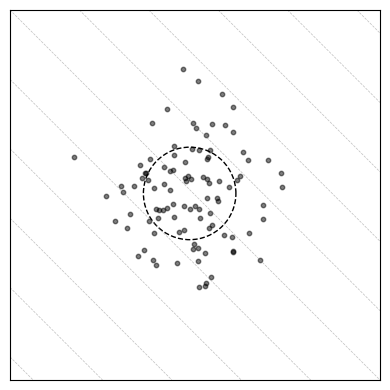
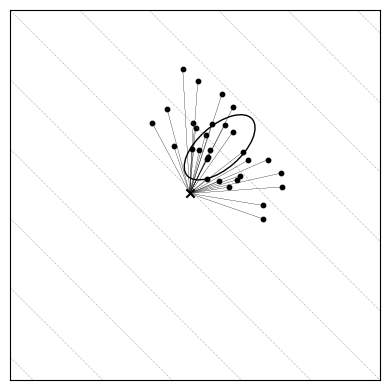
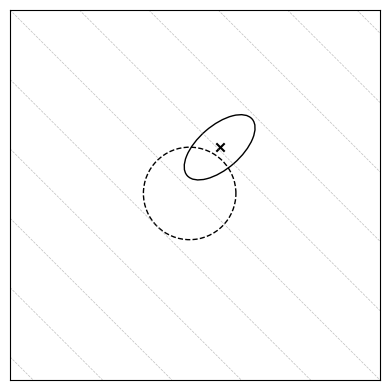

Write Python code to recreate these figures, in order.
import numpy as np
import matplotlib.pyplot as plt
from matplotlib.patches import Ellipse

# Objective function: F(x) = sum(x)
def objective(x):
    return np.sum(x, axis=1)

# Generate samples from N(0, I)
np.random.seed(42)
samples = np.random.multivariate_normal(mean=[0, 0], cov=np.eye(2), size=100)
mean_all = np.mean(samples, axis=0)
fitness = objective(samples)

# Select top 30 individuals by fitness
top_indices = np.argsort(fitness)[-30:]
top_samples = samples[top_indices]
mean_top = np.mean(top_samples, axis=0)

# Compute new covariance matrix from top samples
cov_new = np.cov(top_samples, rowvar=False)

# Draw ellipse for covariance matrix
def draw_cov_ellipse(ax, mean, cov, **kwargs):
    vals, vecs = np.linalg.eigh(cov)
    angle = np.degrees(np.arctan2(*vecs[:, 1][::-1]))
    width, height = 2 * np.sqrt(vals)
    ellipse = Ellipse(xy=mean, width=width, height=height, angle=angle, **kwargs)
    ax.add_patch(ellipse)

# Draw background contours
def plot_contours(ax):
    X, Y = np.meshgrid(np.linspace(-4, 4, 100), np.linspace(-4, 4, 100))
    Z = X + Y
    ax.contour(X, Y, Z, levels=10, colors='gray', linestyles='dashed', alpha=0.5, linewidths=0.5)

# ----- Subplot 1: Sampling -----
fig, ax = plt.subplots(figsize=(4, 4))
ax.scatter(samples[:, 0], samples[:, 1], s=10, c='black', alpha=0.5)
draw_cov_ellipse(ax, mean_all, np.eye(2), edgecolor='black', linestyle='--', fill=False)
plot_contours(ax)
ax.set_xlim(-4, 4)
ax.set_ylim(-4, 4)
ax.set_aspect('equal')
ax.set_xticks([])
ax.set_yticks([])
# ax.set_title("Sampling")
plt.tight_layout()
plt.savefig("sampling_plot.png", dpi=800)
plt.close()

# ----- Subplot 2: Estimation -----
fig, ax = plt.subplots(figsize=(4, 4))
ax.scatter(top_samples[:, 0], top_samples[:, 1], c='black', s=10)
ax.scatter(*mean_all, color='black', marker='x')
for pt in top_samples:
    ax.arrow(mean_all[0], mean_all[1],
             pt[0] - mean_all[0], pt[1] - mean_all[1],
             head_width=0.0, head_length=0.0, fc='black', ec='black', linewidth=0.1)
draw_cov_ellipse(ax, mean_top, cov_new, edgecolor='black', fill=False)
plot_contours(ax)
ax.set_xlim(-4, 4)
ax.set_ylim(-4, 4)
ax.set_aspect('equal')
ax.set_xticks([])
ax.set_yticks([])
# ax.set_title("Estimation")
plt.tight_layout()
plt.savefig("estimation_plot.png", dpi=800)
plt.close()

# ----- Subplot 3: Updated Covariance -----
fig, ax = plt.subplots(figsize=(4, 4))
ax.scatter(*mean_top, color='black', marker='x')
draw_cov_ellipse(ax, mean_all, np.eye(2), edgecolor='black', linestyle='--', fill=False)
draw_cov_ellipse(ax, mean_top, cov_new, edgecolor='black', fill=False)
plot_contours(ax)
ax.set_xlim(-4, 4)
ax.set_ylim(-4, 4)
ax.set_aspect('equal')
ax.set_xticks([])
ax.set_yticks([])
# ax.set_title("Updated Covariance")
plt.tight_layout()
plt.savefig("updated_covariance_plot.png", dpi=800)
plt.close()


# import numpy as np
# import matplotlib.pyplot as plt
# from matplotlib.patches import Ellipse

# # Objective function: F(x) = sum(x)
# def objective(x):
#     return np.sum(x, axis=1)

# # Generate samples from N(0, I)
# np.random.seed(42)
# samples = np.random.multivariate_normal(mean=[0, 0], cov=np.eye(2), size=100)
# mean_all = np.mean(samples, axis=0)
# fitness = objective(samples)

# # Select top 20 individuals by fitness
# top_indices = np.argsort(fitness)[-30:]
# top_samples = samples[top_indices]
# mean_top = np.mean(top_samples, axis=0)

# # Compute new covariance matrix from top samples
# cov_new = np.cov(top_samples, rowvar=False)

# # Utility: Draw ellipse for covariance matrix
# def draw_cov_ellipse(ax, mean, cov, **kwargs):
#     vals, vecs = np.linalg.eigh(cov)
#     angle = np.degrees(np.arctan2(*vecs[:, 1][::-1]))
#     width, height = 2 * np.sqrt(vals)
#     ellipse = Ellipse(xy=mean, width=width, height=height, angle=angle, **kwargs)
#     ax.add_patch(ellipse)

# # Create background contours
# def plot_contours(ax):
#     X, Y = np.meshgrid(np.linspace(-4, 4, 100), np.linspace(-4, 4, 100))
#     Z = X + Y
#     ax.contour(X, Y, Z, levels=10, colors='gray', linestyles='dashed', alpha=0.5, linewidths=0.5)

# # Plotting
# fig, axs = plt.subplots(1, 3, figsize=(9, 3))

# # ----- Left plot -----
# axs[0].scatter(samples[:, 0], samples[:, 1], s=10, c='black', alpha=0.5)
# draw_cov_ellipse(axs[0], mean_all, np.eye(2), edgecolor='black', linestyle='--', fill=False)
# plot_contours(axs[0])
# axs[0].set_title("Sampling")
# axs[0].set_xticks([])
# axs[0].set_yticks([])

# # ----- Middle plot -----
# axs[1].scatter(top_samples[:, 0], top_samples[:, 1], c='black', s=10)
# axs[1].scatter(*mean_all, color='black', marker='x')
# for pt in top_samples:
#     axs[1].arrow(mean_all[0], mean_all[1],
#                  pt[0] - mean_all[0], pt[1] - mean_all[1],
#                  head_width=0.0, head_length=0.0, fc='black', ec='black', linewidth=0.1)
# draw_cov_ellipse(axs[1], mean_top, cov_new, edgecolor='black', fill=False)
# plot_contours(axs[1])
# axs[1].set_title("Estimation")
# axs[1].set_xticks([])
# axs[1].set_yticks([])

# # ----- Right plot -----
# axs[2].scatter(*mean_top, color='black', marker='x')
# draw_cov_ellipse(axs[2], mean_all, np.eye(2), edgecolor='black', linestyle='--', fill=False)
# draw_cov_ellipse(axs[2], mean_top, cov_new, edgecolor='black', fill=False)
# plot_contours(axs[2])
# axs[2].set_title("Updated Covariance")
# axs[2].set_xticks([])
# axs[2].set_yticks([])

# # General style
# for ax in axs:
#     ax.set_xlim(-4, 4)
#     ax.set_ylim(-4, 4)
#     ax.set_aspect('equal')
#     ax.grid(False)

# plt.tight_layout()
# plt.show()

# import numpy as np
# import matplotlib.pyplot as plt

# # Time array
# t = np.linspace(0, 1.5, 1000)

# # Parameters
# prupt = 1.0
# delta_p = 0.1 * prupt
# t_rupture = 0.5
# t_rise_center = t_rupture + 0.03
# t_fall_start = t_rupture + 0.12

# # Smooth rise using sigmoid-like function
# rise = delta_p / (1 + np.exp(-200 * (t - t_rise_center)))

# # Smooth fall using exponential decay
# fall = delta_p * np.exp(-40 * (t - t_fall_start))
# fall[t < t_fall_start] = delta_p  # flat before decay begins

# # Combined pressure trace
# p = np.zeros_like(t)
# p[t < t_rupture] = 0
# p[(t >= t_rupture) & (t < t_fall_start)] = prupt + rise[(t >= t_rupture) & (t < t_fall_start)]
# p[t >= t_fall_start] = prupt + fall[t >= t_fall_start]

# # Plot
# fig, ax = plt.subplots(dpi=800)
# ax.plot(t, p, color='black', linewidth=1.5)

# # Reference lines
# ax.axhline(prupt, color='gray', linestyle=':', linewidth=0.8)
# ax.axhline(prupt + delta_p, color='gray', linestyle=':', linewidth=0.8)
# ax.axhline(prupt - delta_p, color='gray', linestyle=':', linewidth=0.8)
# ax.axvline(t_rupture, color='gray', linestyle=':', linewidth=0.8)

# # Annotations
# t_end = t_fall_start + 0.1
# t_start = t_rupture
# ax.annotate(
#     'useful supply time',
#     xy=((t_start + t_end) / 2, prupt + delta_p * 0.9),
#     xytext=(t_end + 0.05, prupt + 0.25),
#     arrowprops=dict(arrowstyle='-[,widthB=4.5,lengthB=0.75', lw=1),
#     fontsize=10
# )

# # Δp label
# ax.annotate(r'$\pm \Delta p$', xy=(t_end + 0.05, prupt), fontsize=12)
# ax.text(t_end + 0.02, prupt + 0.13, r'$\left(\frac{\Delta p}{p_{rupt}} \approx 10\%\right)$', fontsize=12)

# # Rupture point
# ax.plot(t_rupture, prupt, 'ko')
# ax.annotate("rupture", xy=(t_rupture - 0.05, prupt + 0.05), fontsize=10)

# # Axes labels
# ax.set_xlabel(r'$t$', fontsize=14)
# ax.set_ylabel(r'$p$', fontsize=14)
# ax.set_xlim(0, 1.3)
# ax.set_ylim(0, prupt + delta_p + 0.5)
# ax.spines['top'].set_visible(False)
# ax.spines['right'].set_visible(False)

# plt.tight_layout()
# plt.show()
